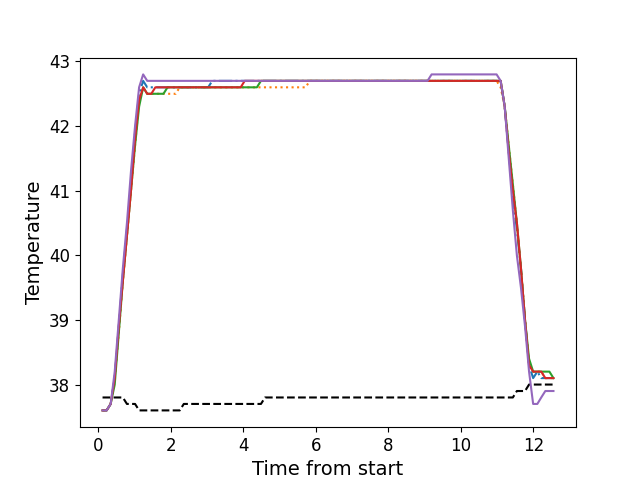

Values plotted in this chart, from the file beside it:
, times, neutral, z1, z2, z3, z4, z5
0, 0.1166, 37.8, 37.6, 37.6, 37.6, 37.6, 37.6
1, 0.2282, 37.8, 37.6, 37.6, 37.6, 37.6, 37.6
2, 0.3409, 37.8, 37.7, 37.7, 37.7, 37.7, 37.7
3, 0.4525, 37.8, 38.1, 38.1, 38.0, 38.1, 38.2
4, 0.5651, 37.8, 38.9, 38.8, 38.8, 38.9, 39.0
5, 0.6767, 37.8, 39.7, 39.6, 39.6, 39.6, 39.8
6, 0.7894, 37.7, 40.4, 40.3, 40.3, 40.3, 40.5
7, 0.901, 37.7, 41.1, 41.0, 41.0, 41.0, 41.3
8, 1.014, 37.7, 41.9, 41.7, 41.7, 41.8, 42.0
9, 1.125, 37.6, 42.5, 42.4, 42.3, 42.4, 42.6
10, 1.237, 37.6, 42.7, 42.6, 42.6, 42.6, 42.8
11, 1.349, 37.6, 42.6, 42.5, 42.5, 42.5, 42.7
12, 1.461, 37.6, 42.6, 42.5, 42.5, 42.5, 42.7
13, 1.574, 37.6, 42.6, 42.5, 42.5, 42.6, 42.7
14, 1.685, 37.6, 42.6, 42.5, 42.5, 42.6, 42.7
15, 1.797, 37.6, 42.6, 42.5, 42.5, 42.6, 42.7
16, 1.91, 37.6, 42.6, 42.5, 42.6, 42.6, 42.7
17, 2.021, 37.6, 42.6, 42.5, 42.6, 42.6, 42.7
18, 2.133, 37.6, 42.6, 42.5, 42.6, 42.6, 42.7
19, 2.245, 37.6, 42.6, 42.6, 42.6, 42.6, 42.7
20, 2.358, 37.7, 42.6, 42.6, 42.6, 42.6, 42.7
21, 2.469, 37.7, 42.6, 42.6, 42.6, 42.6, 42.7
22, 2.583, 37.7, 42.6, 42.6, 42.6, 42.6, 42.7
23, 2.694, 37.7, 42.6, 42.6, 42.6, 42.6, 42.7
24, 2.805, 37.7, 42.6, 42.6, 42.6, 42.6, 42.7
25, 2.918, 37.7, 42.6, 42.6, 42.6, 42.6, 42.7
26, 3.031, 37.7, 42.6, 42.6, 42.6, 42.6, 42.7
27, 3.142, 37.7, 42.7, 42.6, 42.6, 42.6, 42.7
28, 3.254, 37.7, 42.7, 42.6, 42.6, 42.6, 42.7
29, 3.366, 37.7, 42.7, 42.6, 42.6, 42.6, 42.7
30, 3.478, 37.7, 42.7, 42.6, 42.6, 42.6, 42.7
31, 3.59, 37.7, 42.7, 42.6, 42.6, 42.6, 42.7
32, 3.703, 37.7, 42.7, 42.6, 42.6, 42.6, 42.7
33, 3.814, 37.7, 42.7, 42.6, 42.6, 42.6, 42.7
34, 3.927, 37.7, 42.7, 42.6, 42.6, 42.6, 42.7
35, 4.039, 37.7, 42.7, 42.6, 42.6, 42.7, 42.7
36, 4.151, 37.7, 42.7, 42.6, 42.6, 42.7, 42.7
37, 4.263, 37.7, 42.7, 42.6, 42.6, 42.7, 42.7
38, 4.375, 37.7, 42.7, 42.6, 42.6, 42.7, 42.7
39, 4.487, 37.7, 42.7, 42.6, 42.7, 42.7, 42.7
40, 4.599, 37.8, 42.7, 42.6, 42.7, 42.7, 42.7
41, 4.71, 37.8, 42.7, 42.6, 42.7, 42.7, 42.7
42, 4.823, 37.8, 42.7, 42.6, 42.7, 42.7, 42.7
43, 4.935, 37.8, 42.7, 42.6, 42.7, 42.7, 42.7
44, 5.047, 37.8, 42.7, 42.6, 42.7, 42.7, 42.7
45, 5.16, 37.8, 42.7, 42.6, 42.7, 42.7, 42.7
46, 5.271, 37.8, 42.7, 42.6, 42.7, 42.7, 42.7
47, 5.384, 37.8, 42.7, 42.6, 42.7, 42.7, 42.7
48, 5.496, 37.8, 42.7, 42.6, 42.7, 42.7, 42.7
49, 5.607, 37.8, 42.7, 42.6, 42.7, 42.7, 42.7
50, 5.72, 37.8, 42.7, 42.6, 42.7, 42.7, 42.7
51, 5.831, 37.8, 42.7, 42.7, 42.7, 42.7, 42.7
52, 5.944, 37.8, 42.7, 42.7, 42.7, 42.7, 42.7
53, 6.056, 37.8, 42.7, 42.7, 42.7, 42.7, 42.7
54, 6.168, 37.8, 42.7, 42.7, 42.7, 42.7, 42.7
55, 6.28, 37.8, 42.7, 42.7, 42.7, 42.7, 42.7
56, 6.393, 37.8, 42.7, 42.7, 42.7, 42.7, 42.7
57, 6.504, 37.8, 42.7, 42.7, 42.7, 42.7, 42.7
58, 6.617, 37.8, 42.7, 42.7, 42.7, 42.7, 42.7
59, 6.728, 37.8, 42.7, 42.7, 42.7, 42.7, 42.7
... 52 more rows
